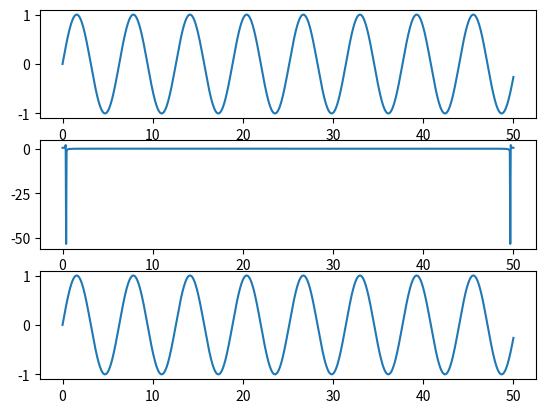

This figure's Python source:
import numpy as np


def dft(ys):
    ks, ns = np.mgrid[:ys.size, :ys.size]
    x = -2 * np.pi * 1j * ks * ns / ys.size
    fs = np.sum(ys * np.exp(x), 1)
    return fs


def dift(fs):
    ks, ns = np.mgrid[:fs.size, :fs.size]
    x = 2 * np.pi * 1j * ks * ns / fs.size
    ys = np.mean(fs * np.exp(x), 1)
    return ys


if __name__ == '__main__':

    import matplotlib.pyplot as plt

    xs = np.linspace(0, 50, 1000)
    ys = np.sin(xs)

    plt.clf()

    plt.subplot(3, 1, 1)
    plt.plot(xs, ys)

    fs = dft(ys)

    plt.subplot(3, 1, 2)
    plt.plot(xs, fs)

    ifs = dift(fs)

    plt.subplot(3, 1, 3)
    plt.plot(xs, ifs)

    plt.show()
